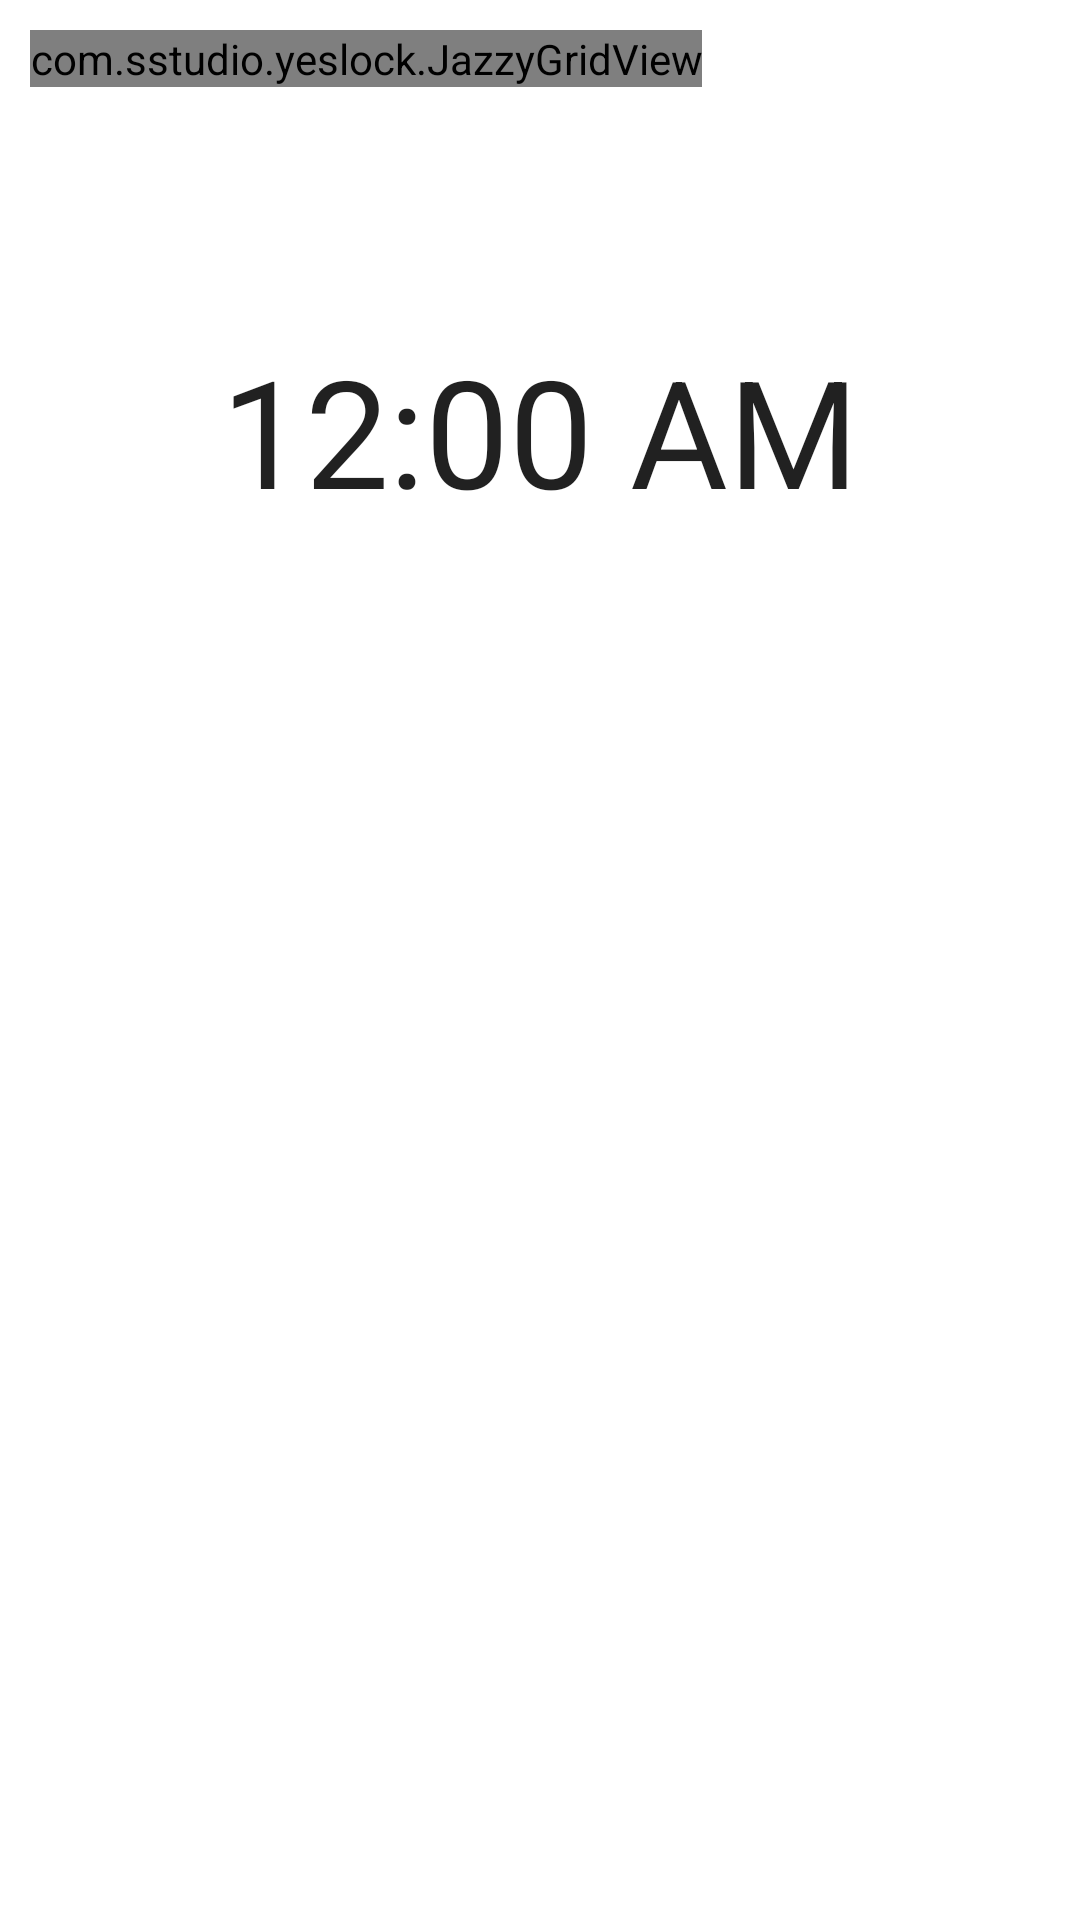

Layout XML and referenced resources for this Android screen:
<!-- AndroidManifest.xml: application theme AppTheme -->
<!-- res/layout/content_main.xml -->
<?xml version="1.0" encoding="utf-8"?>
<RelativeLayout xmlns:android="http://schemas.android.com/apk/res/android"
    xmlns:app="http://schemas.android.com/apk/res-auto"
    xmlns:tools="http://schemas.android.com/tools"
    android:layout_width="match_parent"
    android:layout_height="match_parent"
    android:fitsSystemWindows="true"
    android:paddingBottom="10dp"
    android:paddingEnd="10dp"
    android:paddingLeft="10dp"
    android:paddingRight="10dp"
    android:paddingStart="10dp"
    android:paddingTop="10dp"
    app:layout_behavior="@string/appbar_scrolling_view_behavior"
    tools:context="com.sstudio.yeslock.MainActivity"
    tools:showIn="@layout/app_bar_main">

    <FrameLayout
        android:layout_width="match_parent"
        android:layout_height="match_parent">

        <ImageView
            android:id="@+id/wallpaper"
            android:layout_width="match_parent"
            android:layout_height="match_parent"
            android:scaleType="centerCrop" />

       

        <TextClock
            android:id="@+id/clock"
            android:layout_width="wrap_content"
            android:layout_height="wrap_content"
            android:layout_gravity="center_horizontal"
            android:layout_marginTop="100dp"
            android:gravity="center"
            android:textSize="50dp"
            tools:targetApi="jelly_bean_mr1" />

        <com.sstudio.yeslock.JazzyGridView
            android:id="@+id/grid"
            android:layout_width="wrap_content"
            android:layout_height="wrap_content" />

        

    </FrameLayout>


</RelativeLayout>
<!-- res/layout/app_bar_main.xml (included above) -->
<?xml version="1.0" encoding="utf-8"?>
<android.support.design.widget.CoordinatorLayout xmlns:android="http://schemas.android.com/apk/res/android"
    xmlns:app="http://schemas.android.com/apk/res-auto"
    xmlns:tools="http://schemas.android.com/tools"
    android:layout_width="match_parent"
    android:layout_height="match_parent"
    tools:context="com.sstudio.yeslock.MainActivity">

    

    <include layout="@layout/content_main" />

    <android.support.design.widget.FloatingActionButton
        android:id="@+id/fab"
        android:layout_width="wrap_content"
        android:layout_height="wrap_content"
        android:layout_gravity="bottom|end"
        android:scaleType="centerCrop"
        app:rippleColor="@color/colorPrimaryDark"
        android:layout_margin="@dimen/fab_margin"
        app:srcCompat="@drawable/drawer_icon" />

</android.support.design.widget.CoordinatorLayout>
<!-- resources referenced by this layout -->
<resources>
  <color name="colorPrimaryDark">@android:color/transparent</color>
  <dimen name="fab_margin">100dp</dimen>
  <!-- drawable drawer_icon: png bitmap (drawable-hdpi, 22080 bytes) -->
  <style name="AppTheme.AppBarOverlay" parent="ThemeOverlay.AppCompat.Dark.ActionBar" />
  <style name="AppTheme.PopupOverlay" parent="ThemeOverlay.AppCompat.Light" />
  <style name="AppTheme" parent="Theme.AppCompat.Light.NoActionBar">
          
          <item name="colorPrimary">@color/colorPrimary</item>
          <item name="colorPrimaryDark">@color/colorPrimaryDark</item>
          <item name="colorAccent">@color/colorAccent</item>
          <item name="android:windowShowWallpaper">true</item>
          <item name="android:windowBackground">@android:color/transparent</item>
      </style>
  <color name="colorPrimary">#b3b9b6</color>
  <color name="colorAccent">#FF4081</color>
</resources>
